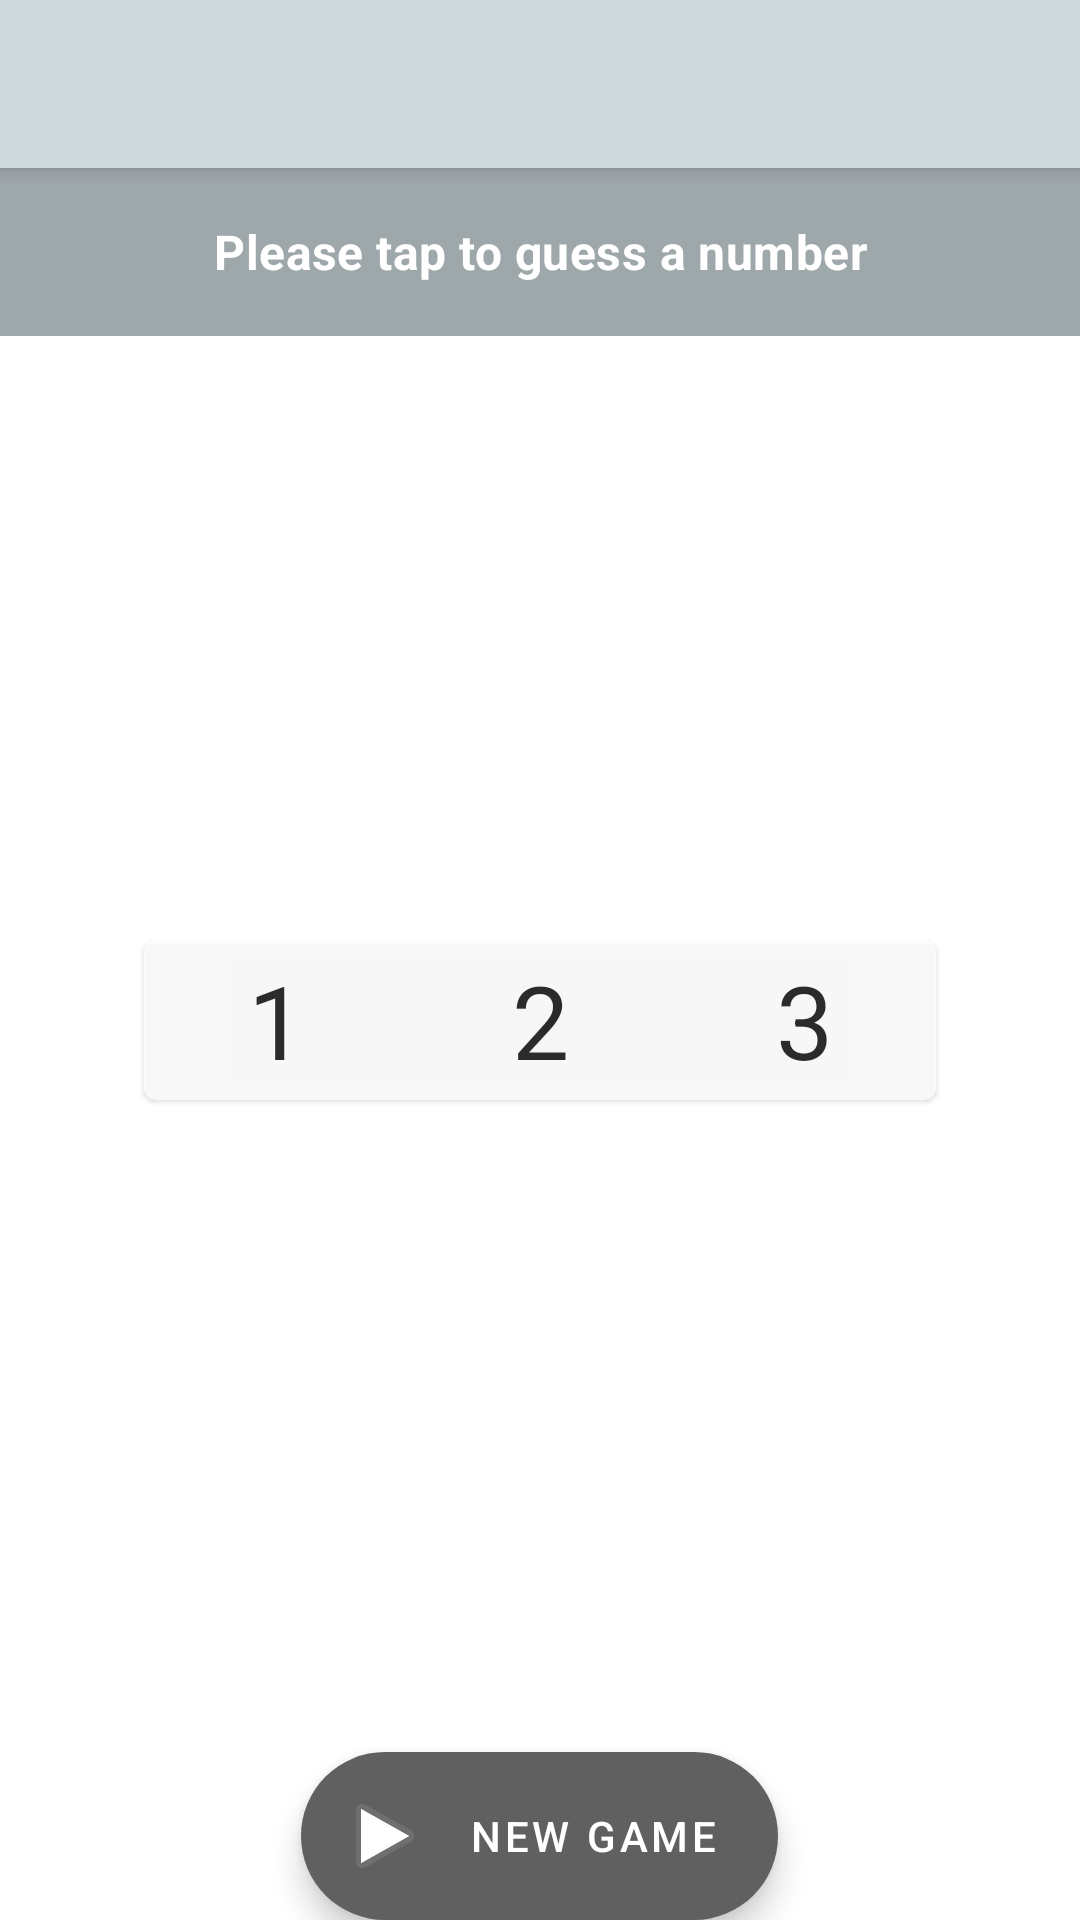

Reconstruct the res/layout file that produces this screen, plus the resources it refers to.
<!-- AndroidManifest.xml: activity theme Theme.GuessingGame.NoActionBar -->
<!-- res/layout/activity_main.xml -->
<?xml version="1.0" encoding="utf-8"?>
<androidx.coordinatorlayout.widget.CoordinatorLayout xmlns:android="http://schemas.android.com/apk/res/android"
    xmlns:app="http://schemas.android.com/apk/res-auto"
    xmlns:tools="http://schemas.android.com/tools"
    android:layout_width="match_parent"
    android:layout_height="match_parent"
    tools:context=".MainActivity">

    <com.google.android.material.appbar.AppBarLayout
        android:layout_width="match_parent"
        android:layout_height="wrap_content"
        android:theme="@style/Theme.GuessingGame.AppBarOverlay">

        <androidx.appcompat.widget.Toolbar
            android:id="@+id/toolbar"
            android:layout_width="match_parent"
            android:layout_height="?attr/actionBarSize"
            android:background="?attr/colorPrimary"
            app:popupTheme="@style/Theme.GuessingGame.PopupOverlay" />

    </com.google.android.material.appbar.AppBarLayout>

    <include layout="@layout/content_main" />

    <com.google.android.material.floatingactionbutton.ExtendedFloatingActionButton
        android:id="@+id/fab"
        android:layout_width="wrap_content"
        android:layout_height="wrap_content"
        android:layout_gravity="bottom|center"
        android:layout_margin="@dimen/fab_margin"
        android:drawableLeft="@android:drawable/ic_media_play"
        android:text="@string/activity_extended_fab_text"
        android:textColor="@color/secondaryTextColor" />

</androidx.coordinatorlayout.widget.CoordinatorLayout>
<!-- res/layout/content_main.xml (included above) -->
<?xml version="1.0" encoding="utf-8"?>
<androidx.constraintlayout.widget.ConstraintLayout xmlns:android="http://schemas.android.com/apk/res/android"
    xmlns:app="http://schemas.android.com/apk/res-auto"
    xmlns:tools="http://schemas.android.com/tools"
    android:layout_width="match_parent"
    android:layout_height="match_parent"
    app:layout_behavior="@string/appbar_scrolling_view_behavior">

    <include layout="@layout/main_include_instruction_bar" />

    <include layout="@layout/main_include_card_buttons" />

</androidx.constraintlayout.widget.ConstraintLayout>
<!-- res/layout/main_include_instruction_bar.xml (included above) -->
<?xml version="1.0" encoding="utf-8"?>
<com.google.android.material.appbar.AppBarLayout xmlns:android="http://schemas.android.com/apk/res/android"
    xmlns:app="http://schemas.android.com/apk/res-auto"
    xmlns:tools="http://schemas.android.com/tools"
    android:id="@+id/top_bar"
    android:layout_width="match_parent"
    android:layout_height="?actionBarSize"
    android:background="@color/primaryDarkColor"
    android:gravity="center"
    app:layout_constraintStart_toStartOf="parent"
    app:layout_constraintTop_toTopOf="parent"
    tools:showIn="@layout/content_main"
    tools:ignore="Overdraw">

    <TextView
        android:layout_width="match_parent"
        android:layout_height="wrap_content"
        android:gravity="center"
        android:text="@string/banner_text"
        android:textAppearance="@style/TextAppearance.MaterialComponents.Subtitle1"
        android:textColor="@android:color/primary_text_dark"
        android:textStyle="bold" />
</com.google.android.material.appbar.AppBarLayout>
<!-- res/layout/main_include_card_buttons.xml (included above) -->
<?xml version="1.0" encoding="utf-8"?>
<com.google.android.material.card.MaterialCardView xmlns:android="http://schemas.android.com/apk/res/android"
    xmlns:app="http://schemas.android.com/apk/res-auto"
    xmlns:tools="http://schemas.android.com/tools"
    style="@style/BorderlessButtonGuessingGame"
    android:layout_width="wrap_content"
    android:layout_height="wrap_content"
    android:layout_marginBottom="16dp"
    android:alpha=".8"
    app:layout_constraintBottom_toBottomOf="parent"
    app:layout_constraintEnd_toEndOf="parent"
    app:layout_constraintStart_toStartOf="parent"
    app:layout_constraintTop_toTopOf="parent"
    tools:showIn="@layout/content_main">

    <LinearLayout
        android:layout_width="wrap_content"
        android:layout_height="wrap_content"
        android:orientation="horizontal">

        <Button
            android:id="@+id/button_1"
            style="@style/BorderlessButtonGuessingGame"
            android:text="@string/one" />

        <Button
            android:id="@+id/button_2"
            style="@style/BorderlessButtonGuessingGame"
            android:text="@string/two" />

        <Button
            android:id="@+id/button_3"
            style="@style/BorderlessButtonGuessingGame"
            android:text="@string/three" />
    </LinearLayout>
</com.google.android.material.card.MaterialCardView>
<!-- resources referenced by this layout -->
<resources>
  <color name="primaryDarkColor">#9ea7aa</color>
  <color name="secondaryTextColor">#ffffff</color>
  <string name="activity_extended_fab_text">New Game</string>
  <string name="banner_text">Please tap to guess a number</string>
  <string name="one">1</string>
  <string name="three">3</string>
  <string name="two">2</string>
  <style name="BorderlessButtonGuessingGame" parent="Widget.MaterialComponents.Button.TextButton">
          <item name="android:layout_width">wrap_content</item>
          <item name="android:layout_height">wrap_content</item>
          <item name="android:textAppearance">@style/TextAppearance.MaterialComponents.Headline4</item>
          <item name="android:textColor">@color/primaryTextColor</item>
          <item name="android:onClick">pick123</item>
      </style>
  <style name="Theme.GuessingGame.AppBarOverlay" parent="ThemeOverlay.MaterialComponents.Dark.ActionBar" />
  <style name="Theme.GuessingGame.PopupOverlay" parent="ThemeOverlay.MaterialComponents.Light" />
  <style name="Theme.GuessingGame.NoActionBar">
          <item name="windowActionBar">false</item>
          <item name="windowNoTitle">true</item>
      </style>
  <color name="primaryTextColor">#000000</color>
</resources>
